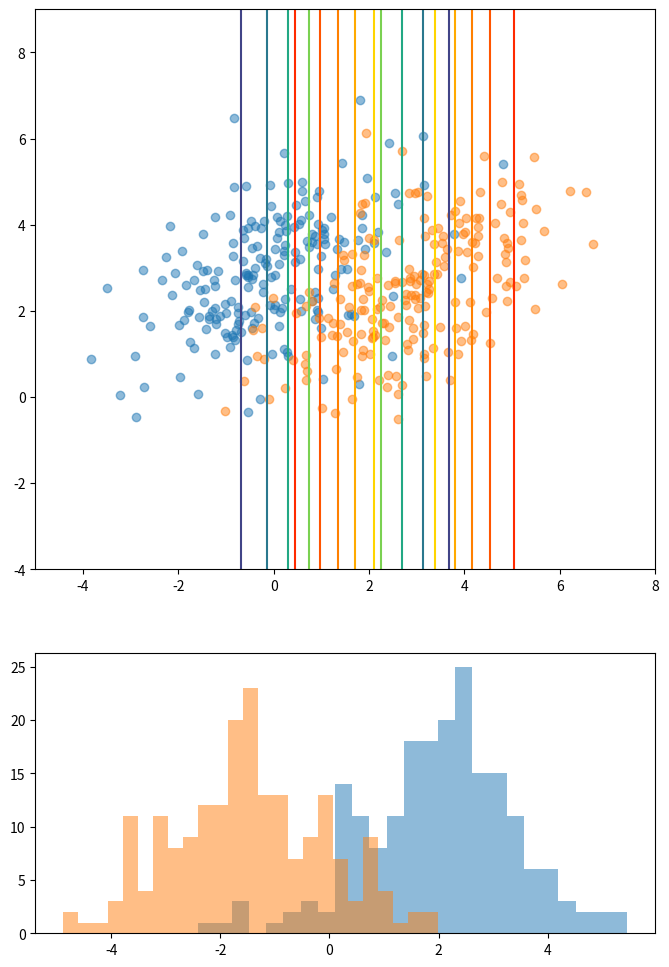

This chart was generated by the following Python code:
# -*- coding: utf-8 -*-
"""
Created on Mon Nov 23 10:10:28 2020

[redacted]
"""
import numpy as np
import matplotlib.pyplot as plt
from mpl_toolkits.mplot3d import axes3d

def fisher_lda(m1,m2,c1,c2):
    c=c1+c2
    c_inv=np.linalg.inv(c)
    return c_inv @(m1-m2)
def gauss_2D_value(x,m,c):
    c_inv=np.linalg.inv(c)
    c_det=np.linalg.det(c)
    num=np.exp(-0.5*np.dot((x-m).T ,np.dot(c_inv,(x-m))))
    den=2*np.pi*np.sqrt(c_det)
    return num/den

def gauss_2D_posterior_value(x,m1,c1,p1,m2,c2,p2):
    num=p1*gauss_2D_value(x,m1,c1)
    den=p1*gauss_2D_value(x,m1,c1)+p2*gauss_2D_value(x,m2,c2)
    return num/den

def gauss_2D_grid_values(n,m,c,xlim,ylim):
    x=np.linspace(xlim[0], xlim[1],n)
    y=np.linspace(ylim[0], ylim[1],n)
    X,Y=np.meshgrid(x, y,indexing='ij')
    Z=np.zeros([n,n])
    for i in range(n):
        for j in range(n):
            xvec=np.array(X[i,j],Y[i,j])
            Z[i,j]=gauss_2D_value(xvec, m, c)
    return X,Y,Z

def project(w,ps):
    return ps@w

def gauss_2D_sample(m,c,n=200):
    return np.random.multivariate_normal(m,c,n)

def plot_sample(m,c,axis,ps=None):
    if ps is None:
        ps = gauss_2D_sample(m, c)
    axis.scatter([p[0] for p in ps],[p[1] for p in ps],alpha=0.5)

def plot_contour(m,c,xlim,ylim,axis,n=50,level=5,cmap=None):
    grid_x,grid_y,grid_z=gauss_2D_grid_values(n, m, c, xlim, ylim)
    axis.contour(grid_x,grid_y,grid_z,level,cmap=cmap)

m1 = np.array([0,3])
m2 = np.array([3,2.5])
C1 = C2 = np.array([[2,1], [1,2]], np.float32)

ps1 =gauss_2D_sample(m1,C1)
ps2 =gauss_2D_sample(m2,C2)

wf=fisher_lda(m1,m2,C1,C2)
print(wf)

proj1=project(wf,ps1)
proj2=project(wf,ps2)

xlim=[-5,8]
ylim=[-4,9]

fig, axes = plt.subplots(nrows=2,ncols=1,figsize=(8,12),gridspec_kw={'height_ratios':[2,1]})

plot_sample(m1,C1,axes[0],ps=ps1)
plot_contour(m1,C1,xlim,ylim,axes[0])
plot_sample(m2,C2,axes[0],ps=ps2)
plot_contour(m2,C2,xlim,ylim,axes[0],cmap='autumn')

axes[0].set_xlim(*xlim)
axes[0].set_ylim(*ylim)

axes[1].hist(proj1,25,alpha=0.5)
axes[1].hist(proj2,25,alpha=0.5)